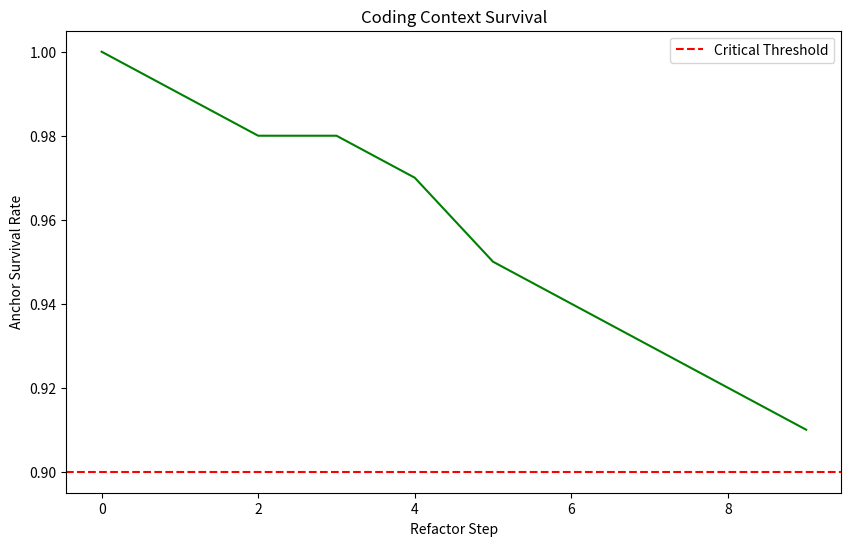

This chart was generated by the following Python code:
import matplotlib.pyplot as plt
import os

class CodingContextSurvival:
    """
    Plots the survival rate of code anchors during long-horizon refactor sessions.
    """
    def __init__(self, output_dir: str = "results/reconstruction_5cde"):
        self.output_dir = output_dir
        os.makedirs(output_dir, exist_ok=True)

    def plot_survival(self, steps: list, survival_rates: list):
        plt.figure(figsize=(10, 6))
        plt.plot(steps, survival_rates, color='green')
        plt.axhline(y=0.9, color='r', linestyle='--', label='Critical Threshold')
        plt.xlabel('Refactor Step')
        plt.ylabel('Anchor Survival Rate')
        plt.title('Coding Context Survival')
        plt.legend()
        plt.savefig(os.path.join(self.output_dir, 'coding_context_survival.png'))
        plt.close()

if __name__ == "__main__":
    v = CodingContextSurvival()
    v.plot_survival(range(10), [1.0, 0.99, 0.98, 0.98, 0.97, 0.95, 0.94, 0.93, 0.92, 0.91])
    print(f"Generated sample graph: {os.path.join(v.output_dir, 'coding_context_survival.png')}")
